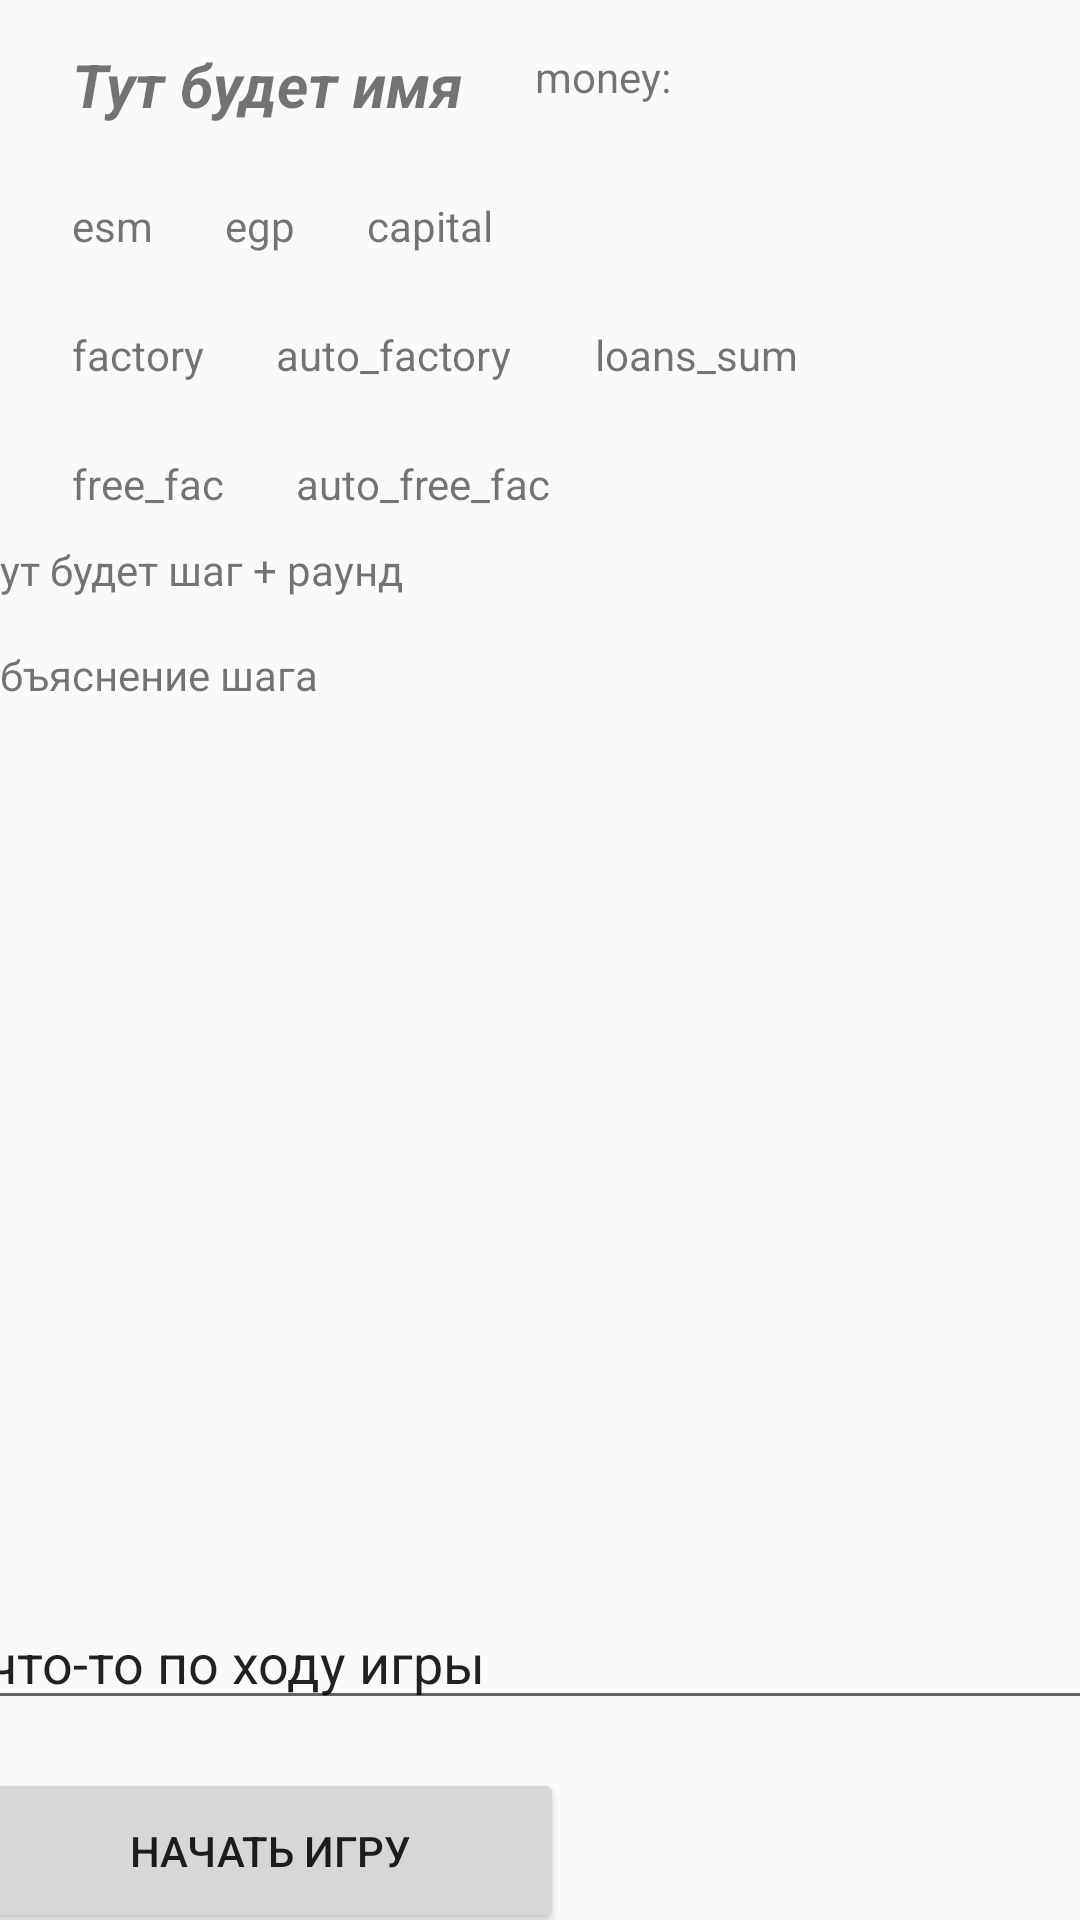

Here is an Android app screen rendered from its layout file. Give the layout XML and the strings, colors and styles it references.
<!-- AndroidManifest.xml: application theme Theme.FunStrategy -->
<!-- res/layout/activity_step_one.xml -->
<?xml version="1.0" encoding="utf-8"?>
<androidx.constraintlayout.widget.ConstraintLayout xmlns:android="http://schemas.android.com/apk/res/android"
    xmlns:app="http://schemas.android.com/apk/res-auto"
    xmlns:tools="http://schemas.android.com/tools"
    android:layout_width="match_parent"
    android:layout_height="match_parent"
    tools:context=".StepOne">

    <TextView
        android:id="@+id/textView"
        android:layout_width="wrap_content"
        android:layout_height="wrap_content"
        android:layout_marginStart="24dp"
        android:text="Тут будет имя"
        android:textSize="20sp"
        android:textStyle="bold|italic"
        app:layout_constraintBottom_toBottomOf="parent"
        app:layout_constraintStart_toStartOf="parent"
        app:layout_constraintTop_toTopOf="parent"
        app:layout_constraintVertical_bias="0.024" />

    <TextView
        android:id="@+id/money"
        android:layout_width="wrap_content"
        android:layout_height="wrap_content"
        android:layout_marginStart="24dp"
        android:layout_marginTop="16dp"
        android:text="money:"
        android:textSize="14sp"
        app:layout_constraintStart_toEndOf="@+id/textView"
        app:layout_constraintTop_toTopOf="parent" />

    <TextView
        android:id="@+id/factory"
        android:layout_width="wrap_content"
        android:layout_height="wrap_content"
        android:layout_marginStart="24dp"
        android:layout_marginTop="24dp"
        android:text="factory"
        android:textSize="14sp"
        app:layout_constraintStart_toStartOf="parent"
        app:layout_constraintTop_toBottomOf="@+id/esm" />

    <TextView
        android:id="@+id/free_fac"
        android:layout_width="wrap_content"
        android:layout_height="wrap_content"
        android:layout_marginStart="24dp"
        android:layout_marginTop="24dp"
        android:text="free_fac"
        android:textSize="14sp"
        app:layout_constraintStart_toStartOf="parent"
        app:layout_constraintTop_toBottomOf="@+id/factory" />

    <TextView
        android:id="@+id/auto_free_fac"
        android:layout_width="wrap_content"
        android:layout_height="wrap_content"
        android:layout_marginStart="24dp"
        android:layout_marginTop="24dp"
        android:text="auto_free_fac"
        android:textSize="14sp"
        app:layout_constraintStart_toEndOf="@+id/free_fac"
        app:layout_constraintTop_toBottomOf="@+id/auto_factory" />

    <TextView
        android:id="@+id/auto_factory"
        android:layout_width="wrap_content"
        android:layout_height="wrap_content"
        android:layout_marginStart="24dp"
        android:layout_marginTop="24dp"
        android:text="auto_factory"
        android:textSize="14sp"
        app:layout_constraintStart_toEndOf="@+id/factory"
        app:layout_constraintTop_toBottomOf="@+id/esm" />

    <TextView
        android:id="@+id/loans_sum"
        android:layout_width="wrap_content"
        android:layout_height="wrap_content"
        android:layout_marginStart="28dp"
        android:layout_marginTop="24dp"
        android:text="loans_sum"
        android:textSize="14sp"
        app:layout_constraintStart_toEndOf="@+id/auto_factory"
        app:layout_constraintTop_toBottomOf="@+id/capital" />

    <TextView
        android:id="@+id/capital"
        android:layout_width="wrap_content"
        android:layout_height="wrap_content"
        android:layout_marginStart="24dp"
        android:layout_marginTop="24dp"
        android:text="capital"
        android:textSize="14sp"
        app:layout_constraintStart_toEndOf="@+id/egp"
        app:layout_constraintTop_toBottomOf="@+id/textView" />

    <TextView
        android:id="@+id/esm"
        android:layout_width="wrap_content"
        android:layout_height="wrap_content"
        android:layout_marginStart="24dp"
        android:layout_marginTop="24dp"
        android:text="esm"
        android:textSize="14sp"
        app:layout_constraintStart_toStartOf="parent"
        app:layout_constraintTop_toBottomOf="@+id/textView" />

    <TextView
        android:id="@+id/egp"
        android:layout_width="wrap_content"
        android:layout_height="wrap_content"
        android:layout_marginStart="24dp"
        android:layout_marginTop="24dp"
        android:text="egp"
        android:textSize="14sp"
        app:layout_constraintStart_toEndOf="@+id/esm"
        app:layout_constraintTop_toBottomOf="@+id/textView" />

    <androidx.constraintlayout.widget.ConstraintLayout
        android:layout_width="409dp"
        android:layout_height="506dp"
        android:layout_marginTop="24dp"
        app:layout_constraintBottom_toBottomOf="parent"
        app:layout_constraintEnd_toEndOf="parent"
        app:layout_constraintStart_toStartOf="parent"
        app:layout_constraintTop_toBottomOf="@+id/auto_free_fac">

        <TextView
            android:id="@+id/step"
            android:layout_width="wrap_content"
            android:layout_height="wrap_content"
            android:layout_marginStart="16dp"
            android:layout_marginTop="16dp"
            android:text="Тут будет шаг + раунд"
            app:layout_constraintStart_toStartOf="parent"
            app:layout_constraintTop_toTopOf="parent" />

        <TextView
            android:id="@+id/comments"
            android:layout_width="381dp"
            android:layout_height="302dp"
            android:layout_marginStart="16dp"
            android:layout_marginTop="16dp"
            android:text="объяснение шага"
            app:layout_constraintStart_toStartOf="parent"
            app:layout_constraintTop_toBottomOf="@+id/step" />

        <Button
            android:id="@+id/next"
            android:layout_width="196dp"
            android:layout_height="55dp"
            android:layout_marginStart="16dp"
            android:layout_marginTop="16dp"
            android:onClick="nextStep"
            android:text="Начать игру"
            app:layout_constraintStart_toStartOf="parent"
            app:layout_constraintTop_toBottomOf="@+id/for_game" />

        <EditText
            android:id="@+id/for_game"
            android:layout_width="380dp"
            android:layout_height="40dp"
            android:layout_marginStart="16dp"
            android:layout_marginTop="16dp"
            android:ems="10"
            android:inputType="textPersonName"
            android:text="что-то по ходу игры"
            app:layout_constraintStart_toStartOf="parent"
            app:layout_constraintTop_toBottomOf="@+id/comments" />

    </androidx.constraintlayout.widget.ConstraintLayout>

</androidx.constraintlayout.widget.ConstraintLayout>
<!-- resources referenced by this layout -->
<resources>
  <style name="Theme.FunStrategy" parent="Theme.AppCompat.Light.NoActionBar">
          
          <item name="colorPrimary">@color/purple_500</item>
          <item name="colorPrimaryVariant">@color/purple_700</item>
          <item name="colorOnPrimary">@color/white</item>
          
          <item name="colorSecondary">@color/teal_200</item>
          <item name="colorSecondaryVariant">@color/teal_700</item>
          <item name="colorOnSecondary">@color/black</item>
          
          <item name="android:statusBarColor" tools:targetApi="l">?attr/colorPrimaryVariant</item>
          
          
          <item name="android:windowFullscreen">true</item>
  
  
      </style>
  <!-- not gathered from this repository: default colours our renderer supplied (Android Studio template values) -->
  <color name="purple_500">#FF6200EE</color>
  <color name="purple_700">#FF3700B3</color>
  <color name="teal_200">#FF03DAC5</color>
  <color name="teal_700">#FF018786</color>
  <color name="black">#FF000000</color>
  <color name="white">#FFFFFFFF</color>
</resources>
